Run: headless pygame with SDL's dummy video driver; simulated clock (each Clock.tick advances the game by its frame time, no real sleeping); random seed 0; keys injected as events and as key.get_pressed() state; no mouse input.
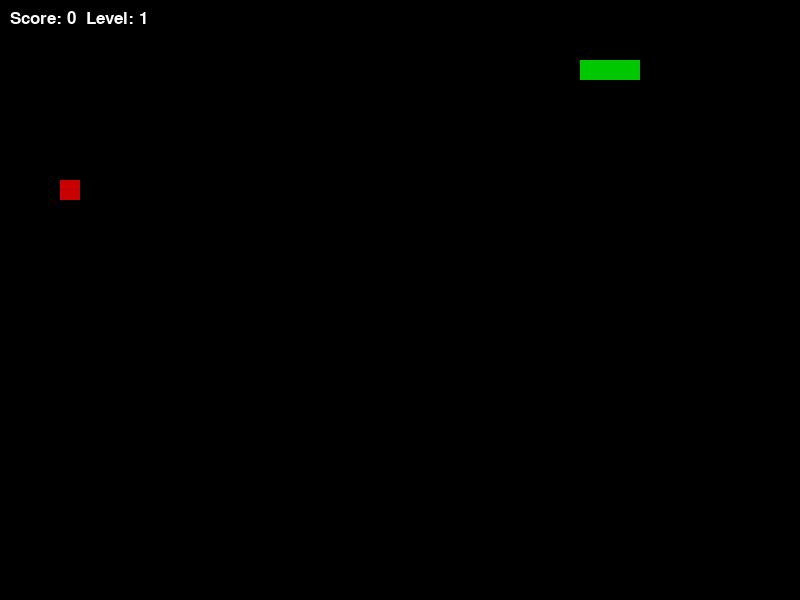
Frame 1 of 4 · flips 1–60 · no input
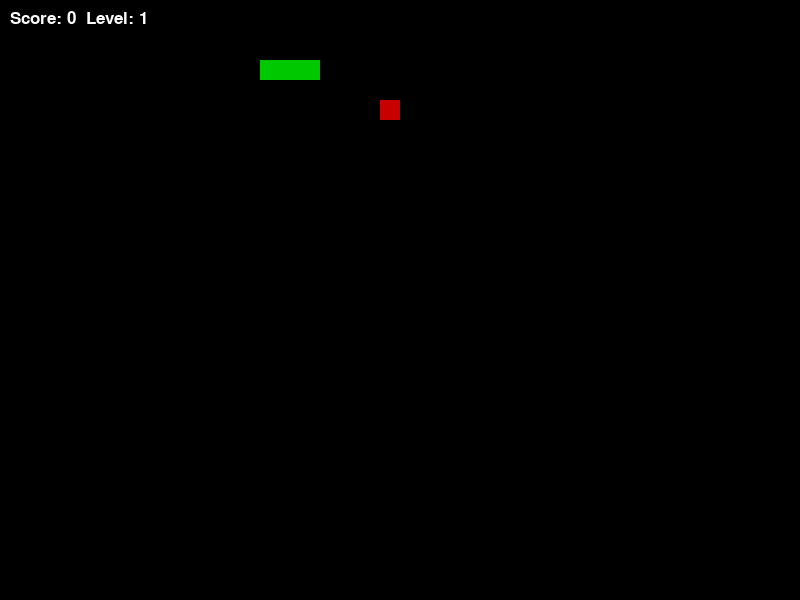
Frame 2 of 4 · flips 61–180 · tapped SPACE, RETURN · held RIGHT (→), D
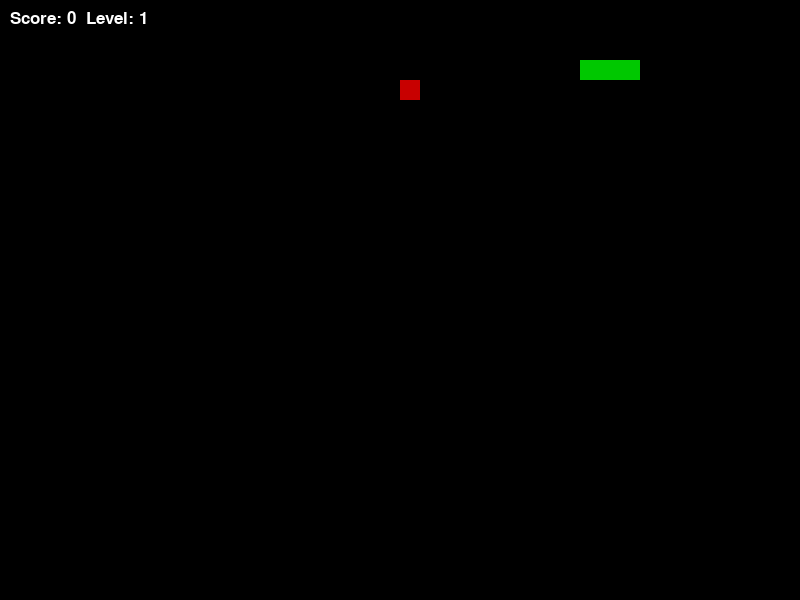
Frame 3 of 4 · flips 181–300 · held DOWN (↓), S
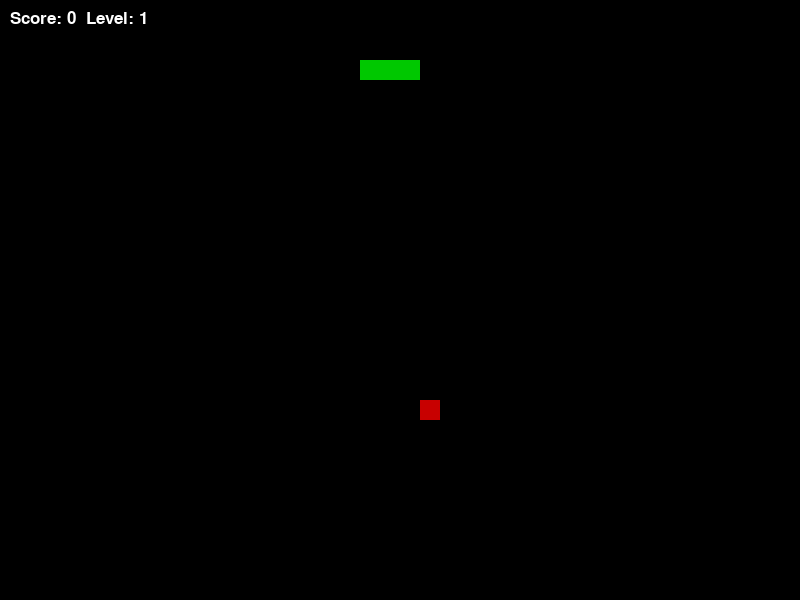
Frame 4 of 4 · flips 301–420 · held LEFT (←), A, UP (↑), W

The pygame program that drew these frames:

import pygame
import random

pygame.init()

WIDTH, HEIGHT = 800, 600
BLOCK_SIZE = 20

screen = pygame.display.set_mode((WIDTH, HEIGHT))
clock = pygame.time.Clock()

font = pygame.font.SysFont("Arial", 25)
big_font = pygame.font.SysFont("Arial", 50)

WHITE = (255, 255, 255)
RED = (200, 0, 0)
GREEN = (0, 200, 0)
BLACK = (0, 0, 0)


def game_loop():

    snake_pos = [100, 60]
    snake_body = [[100, 60], [80, 60], [60, 60]]

    direction = 'RIGHT'
    change_to = direction

    # FOOD (position + value + timer)
    food_pos = [
        random.randrange(1, (WIDTH // BLOCK_SIZE)) * BLOCK_SIZE,
        random.randrange(1, (HEIGHT // BLOCK_SIZE)) * BLOCK_SIZE
    ]

    food_value = random.choice([1, 2, 5])
    food_spawn_time = pygame.time.get_ticks()
    food_lifetime = 4000  # 4 seconds

    score = 0
    level = 1
    speed = 10

    while True:

        # EVENTS
        for event in pygame.event.get():
            if event.type == pygame.QUIT:
                return "QUIT"

            if event.type == pygame.KEYDOWN:
                if event.key == pygame.K_UP and direction != 'DOWN':
                    change_to = 'UP'
                if event.key == pygame.K_DOWN and direction != 'UP':
                    change_to = 'DOWN'
                if event.key == pygame.K_LEFT and direction != 'RIGHT':
                    change_to = 'LEFT'
                if event.key == pygame.K_RIGHT and direction != 'LEFT':
                    change_to = 'RIGHT'

        direction = change_to

        # MOVE SNAKE HEAD
        if direction == 'UP':
            snake_pos[1] -= BLOCK_SIZE
        if direction == 'DOWN':
            snake_pos[1] += BLOCK_SIZE
        if direction == 'LEFT':
            snake_pos[0] -= BLOCK_SIZE
        if direction == 'RIGHT':
            snake_pos[0] += BLOCK_SIZE

        snake_body.insert(0, list(snake_pos))

        # TIME (for food disappearing)
        current_time = pygame.time.get_ticks()

        # FOOD TIMER EXPIRE → respawn
        if current_time - food_spawn_time > food_lifetime:
            food_pos = [
                random.randrange(1, (WIDTH // BLOCK_SIZE)) * BLOCK_SIZE,
                random.randrange(1, (HEIGHT // BLOCK_SIZE)) * BLOCK_SIZE
            ]
            food_value = random.choice([1, 2, 5])
            food_spawn_time = current_time

        # EAT FOOD
        if snake_pos == food_pos:
            score += food_value

            if score % 3 == 0:
                level += 1
                speed += 2

            food_pos = [
                random.randrange(1, (WIDTH // BLOCK_SIZE)) * BLOCK_SIZE,
                random.randrange(1, (HEIGHT // BLOCK_SIZE)) * BLOCK_SIZE
            ]
            food_value = random.choice([1, 2, 5])
            food_spawn_time = current_time

        else:
            snake_body.pop()

        # WALL COLLISION
        if (snake_pos[0] < 0 or snake_pos[0] >= WIDTH or
            snake_pos[1] < 0 or snake_pos[1] >= HEIGHT):
            return score

        # SELF COLLISION
        for block in snake_body[1:]:
            if snake_pos == block:
                return score

        # DRAW
        screen.fill(BLACK)

        # snake
        for pos in snake_body:
            pygame.draw.rect(screen, GREEN,
                             pygame.Rect(pos[0], pos[1], BLOCK_SIZE, BLOCK_SIZE))

        # food
        pygame.draw.rect(screen, RED,
                         pygame.Rect(food_pos[0], food_pos[1], BLOCK_SIZE, BLOCK_SIZE))

        # UI
        score_surface = font.render(f'Score: {score}  Level: {level}', True, WHITE)
        screen.blit(score_surface, (10, 10))

        pygame.display.flip()
        clock.tick(speed)


# MAIN LOOP
playing = True

while playing:
    result = game_loop()

    if result == "QUIT":
        playing = False

pygame.quit()
